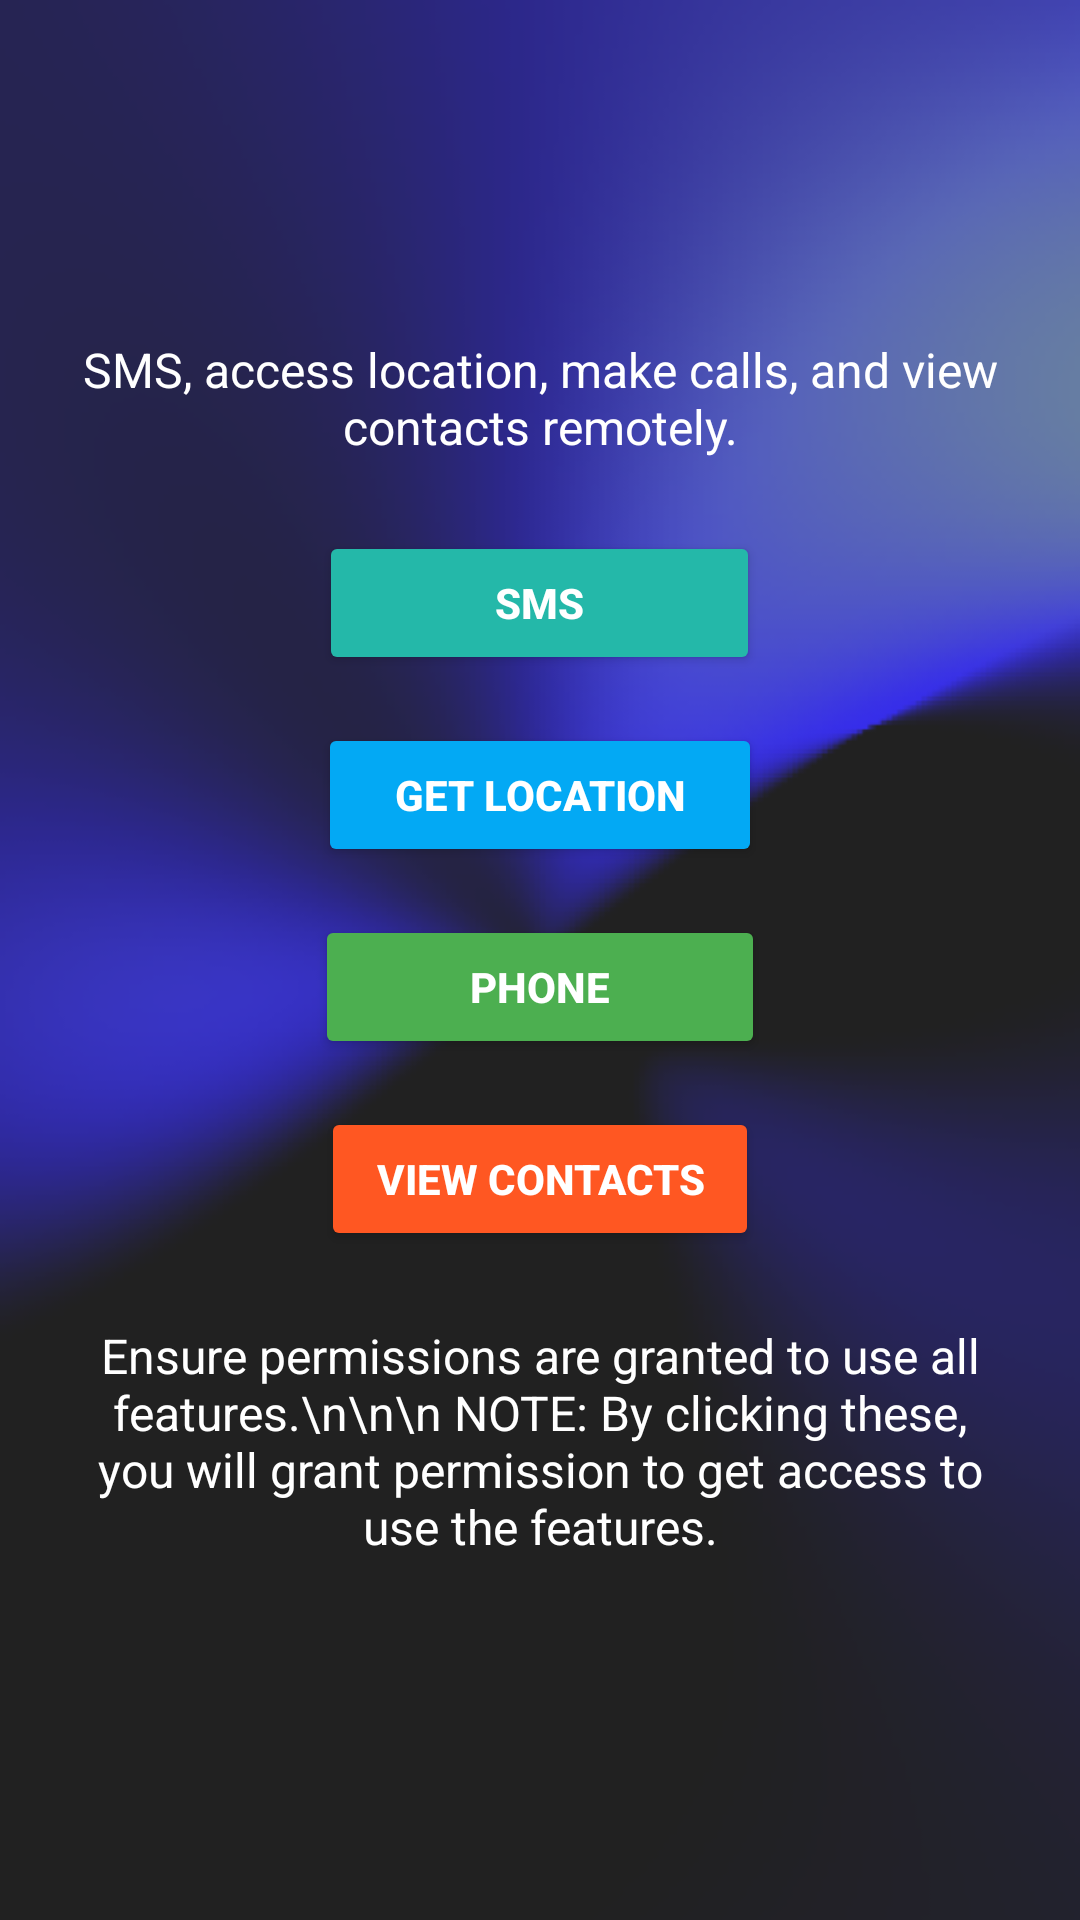

The Android layout XML behind this screen, and the referenced resources:
<!-- AndroidManifest.xml: application theme Theme.AccessMaster -->
<!-- res/layout/grantpermission.xml -->
<?xml version="1.0" encoding="utf-8"?>
<FrameLayout
    xmlns:android="http://schemas.android.com/apk/res/android"
    android:layout_width="match_parent"
    android:layout_height="match_parent"
    android:background="@drawable/back">

    
    <ImageView
        android:id="@+id/backarrow"
        android:layout_width="38dp"
        android:layout_height="38dp"
        android:layout_margin="16dp"
        android:src="@drawable/barrow"
        android:layout_gravity="start|top" />

    <LinearLayout
        android:layout_width="match_parent"
        android:layout_height="match_parent"
        android:orientation="vertical"
        android:gravity="center"
        android:padding="16dp">

        <TextView
            android:id="@+id/appDescription"
            android:layout_width="wrap_content"
            android:layout_height="wrap_content"
            android:layout_marginBottom="24dp"
            android:gravity="center"
            android:text="SMS, access location, make calls, and view contacts remotely."
            android:textColor="@color/white"
            android:textSize="16sp" />

        <Button
            android:id="@+id/btnSms"
            android:layout_width="147dp"
            android:layout_height="wrap_content"
            android:layout_marginBottom="16dp"
            android:backgroundTint="#24B8A9"
            android:padding="12dp"
            android:text="SMS"
            android:textColor="#FFFFFF"
            android:textStyle="bold" />

        <Button
            android:id="@+id/btnGetLocation"
            android:layout_width="148dp"
            android:layout_height="wrap_content"
            android:layout_marginBottom="16dp"
            android:backgroundTint="#03A9F4"
            android:padding="12dp"
            android:text="Get Location"
            android:textColor="#FFFFFF"
            android:textStyle="bold" />

        <Button
            android:id="@+id/btnPhoneState"
            android:layout_width="150dp"
            android:layout_height="wrap_content"
            android:layout_marginBottom="16dp"
            android:backgroundTint="#4CAF50"
            android:padding="12dp"
            android:text="Phone"
            android:textColor="#FFFFFF"
            android:textStyle="bold" />

        <Button
            android:id="@+id/btnViewContacts"
            android:layout_width="146dp"
            android:layout_height="wrap_content"
            android:layout_marginBottom="16dp"
            android:backgroundTint="#FF5722"
            android:padding="12dp"
            android:text="View Contacts"
            android:textColor="#FFFFFF"
            android:textStyle="bold" />

        <TextView
            android:id="@+id/infoText"
            android:layout_width="wrap_content"
            android:layout_height="wrap_content"
            android:gravity="center"
            android:padding="8dp"
            android:text="Ensure permissions are granted to use all features.\n\n\n NOTE: By clicking these, you will grant permission to get access to use the features."
            android:textColor="@color/white"
            android:textSize="16sp" />

    </LinearLayout>

</FrameLayout>
<!-- resources referenced by this layout -->
<resources>
  <color name="white">#FFFFFFFF</color>
  <!-- drawable back: png bitmap (drawable, 58696 bytes) -->
  <style name="Theme.AccessMaster" parent="Base.Theme.AccessMaster" />
  <style name="Base.Theme.AccessMaster" parent="Theme.Material3.DayNight.NoActionBar">
          
          
      </style>
</resources>
